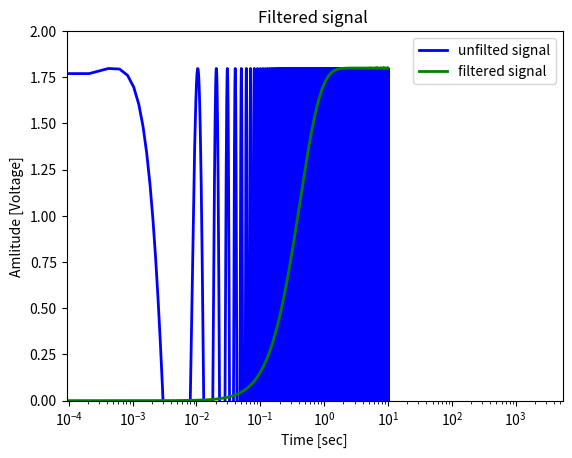

Python code for this plot:
import numpy as np
import matplotlib.pyplot as plt
from scipy import signal
from collections import deque

In = 0
Qa = 0
R = 0

XIbuf = deque([0, 0, 0, 0, 0], maxlen=5)
XQbuf = deque([0, 0, 0, 0, 0], maxlen=5)
Inbuf = deque([0, 0, 0, 0, 0], maxlen=5)
Qabuf = deque([0, 0, 0, 0, 0], maxlen=5)
Rbuf = deque([0, 0, 0, 0, 0], maxlen=5)
_Rbuf = deque([0, 0, 0, 0, 0], maxlen=5)


# Recursive moving average filter
def moving_average_filter(X, COS, SIN, Navr):
    global In
    global Qa
    global R
    In -= In / Navr
    In += (X * COS) / Navr
    Qa -= Qa / Navr
    Qa -= (X * SIN) / Navr
    R -= R / Navr
    R += 2 * np.sqrt((np.power(In, 2)) + (np.power(Qa, 2))) / Navr
    return R


# Recursive exponentially weighted moving average filter
def EWMA_filter(X, COS, SIN, W):
    global In
    global Qa
    global R
    In = W * (X * COS) + (1 - W) * In
    Qa = W * (X * SIN) + (1 - W) * Qa
    R = W * (2 * np.sqrt((np.power(In, 2)) + (np.power(Qa, 2)))) + (1 - W) * R
    return R


# Butterworth filter initialization
def butterworth_initialize(Fs, cl, ch):
    nyq = 0.5 * Fs
    Fcl = cl / nyq
    Fch = ch / nyq
    N, Wn = signal.buttord(Fcl, Fch, 0.5, 40)
    b, a = signal.butter(N, Wn, btype='low', analog=False)
    return b, a


# Recursive butterworth filter
def butterworth_filter(X, COS, SIN, Fs):
    global XIbuf
    global XQbuf
    global _Rbuf
    global Inbuf
    global Qabuf
    global Rbuf

    b, a = butterworth_initialize(Fs, 0.5, 3)

    XIbuf.appendleft(X * COS)
    XQbuf.appendleft(X * SIN)

    Inbuf.appendleft((a[0] * XIbuf[0]) + (a[1] * XIbuf[1]) + (a[2] * XIbuf[2]) + (a[3] * XIbuf[3]) + (a[4] * XIbuf[4]) + (b[0] * Inbuf[0]) + (b[1] * Inbuf[1]) + (b[2] * Inbuf[2]) + (b[3] * Inbuf[3]) + (b[4] * Inbuf[4]))
    Qabuf.appendleft((a[0] * XQbuf[0]) + (a[1] * XQbuf[1]) + (a[2] * XQbuf[2]) + (a[3] * XQbuf[3]) + (a[4] * XQbuf[4]) + (b[0] * Qabuf[0]) + (b[1] * Qabuf[1]) + (b[2] * Qabuf[2]) + (b[3] * Qabuf[3]) + (b[4] * Qabuf[4]))

    _Rbuf.appendleft(2 * np.sqrt((np.power(Inbuf[0], 2)) + (np.power(Qabuf[0], 2))))

    Rbuf.appendleft((a[0] * _Rbuf[0]) + (a[1] * _Rbuf[1]) + (a[2] * _Rbuf[2]) + (a[3] * _Rbuf[3]) + (a[4] * _Rbuf[4]) + (b[0] * Rbuf[0]) + (b[1] * Rbuf[1]) + (b[2] * Rbuf[2]) + (b[3] * Rbuf[3]) + (b[4] * Rbuf[4]))

    return Rbuf[0]


# Recursive RC filter
def RC_filter(X, COS, SIN, b, a):
    global XIbuf
    global XQbuf
    global _Rbuf
    global Inbuf
    global Qabuf
    global Rbuf

    XIbuf.appendleft(X * COS)
    XQbuf.appendleft(X * SIN)
    In = (a[0] * XIbuf[0]) + (b[0] * Inbuf[0]) + (b[1] * Inbuf[1]) + (b[2] * Inbuf[2]) + (b[3] * Inbuf[3])
    Qa = (a[0] * XQbuf[0]) + (b[0] * Qabuf[0]) + (b[1] * Qabuf[1]) + (b[2] * Qabuf[2]) + (b[3] * Qabuf[3])
    Inbuf.appendleft(In)
    Qabuf.appendleft(Qa)

    _R = 2 * np.sqrt((np.power(Inbuf[0], 2)) + (np.power(Qabuf[0], 2)))
    _Rbuf.appendleft(_R)

    R = (a[0] * _Rbuf[0]) + (b[0] * Rbuf[0]) + (b[1] * Rbuf[1]) + (b[2] * Rbuf[2]) + (b[3] * Rbuf[3])
    Rbuf.appendleft(R)


# Moving average filter parameters
Navr = 1000

# EWMA filter parameters
w = 0.001  # Weight of EWMA

# RC filter parameters
d = 500  # Number of samples to decay to 36.8% of its final value
x = np.exp(-1 / d)
RCa = np.array([np.power((1 - x), 4)])
RCb = np.array([(4 * x), (np.power((-6 * x), 2)), (np.power((4 * x), 3)), (np.power(-x, 4))])

# Frequncies and periods
Fs = 4800  # Hz
Ts = 1 / Fs  # s
Fr = 100  # Hz
Tr = 1 / Fr  # s
# Constants
Ar = 1  # V
Ai = 1.8  # V
P = 1000  # Periods
a = 13.219  # Randomness

# Samples
T = P * Tr  # periods
n = int(T * Fs)
t = np.linspace(0, T, n, endpoint=False)
Ao = np.zeros(len(t))

# Experimental signal
VsigCos = Ai * np.cos((t * 2 * np.pi * Fr) - (np.pi / 10))

# Reference signals(sinus and cosinus)
VrefCos = Ar * np.cos(t * 2 * np.pi * Fr)
VrefSin = Ar * np.cos((t * 2 * np.pi * Fr) - (np.pi / 2))

# Noise generation
np.random.seed(45)
Noise = a * np.random.randn(len(t))

# SNR
npwr = sum(np.power(Noise, 2))
sigpwr = sum(np.power(VsigCos, 2))
SNR = 10 * np.log10((sigpwr) / (npwr))

# Input with Noise
# VsigCosandNoise = VsigCos + Noise

# Input without noise
VsigCosandNoise = VsigCos

i = 0
Qvc, Ivs, R = [0, 0, 0]
for s in VsigCosandNoise:
    # Moving average filter
    # Ao[i] = moving_average_filter(s, VrefCos[i], VrefSin[i], Navr)

    # EWMA filter
    Ao[i] = EWMA_filter(s, VrefCos[i], VrefSin[i], w)

    # Butterworth filter
    # Ao[i] = butterworth_filter(s, VrefCos[i], VrefSin[i], Fs)

    # RC filter
    # Ao[i] = RC_filter(s, VrefCos[i], VrefSin[i], RCb, RCa)
    i += 1

finalSNR = 10 * np.log10(np.mean(Ao[-1000:]) / Ai)

# Print important variables
print("SNR pre-LIA : %.3f dB" % SNR)
print("SNR post-LIA: %.3f dB" % finalSNR)
print(np.mean(Ao[-1000:]))

# Plot frequency reponse
w, h = signal.freqz(RCb, RCa)
plt.semilogx(w, 20 * np.log10(abs(h)), 'b')
plt.title("Lowpass Filter Frequency Response")
plt.xlabel('Frequency [Hz]')
plt.grid()
plt.show()


# Plot FFT of output
plt.title("Magnitude spectrum ")
plt.magnitude_spectrum(VsigCosandNoise, Fs=Fs, color='C2', scale='dB')
plt.magnitude_spectrum(Ao, Fs=Fs, color='C1', scale='dB')
plt.show()

# Plot out and input
plt.title("Filtered signal ")
plt.plot(t, VsigCosandNoise, 'b-', linewidth=2, label='unfilted signal')
plt.plot(t, Ao, 'g-', linewidth=2, label='filtered signal')
plt.xlabel('Time [sec]')
plt.ylabel('Amlitude [Voltage]')
plt.grid()
plt.ylim(0, 2)
plt.legend()
plt.subplots_adjust(hspace=0.35)
plt.show()
